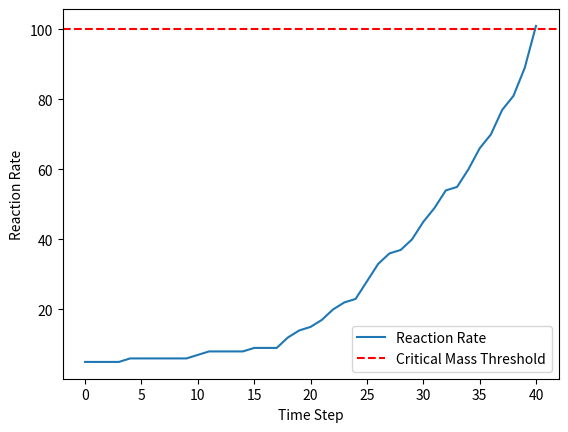

This chart was generated by the following Python code:
import numpy as np
import matplotlib.pyplot as plt

# Constants
NEUTRONS_PER_FISSION = 2.5
MEAN_FREE_PATH = 1.0  # Arbitrary units
FISSION_PROBABILITY = 0.05  # Probability of fission per collision (reduced)
CRITICAL_MASS_THRESHOLD = 100  # Arbitrary threshold for critical mass (increased)
MAX_NEUTRONS = 10000  # Max neutrons to prevent runaway simulation

class Neutron:
    def __init__(self, position, direction):
        self.position = position
        self.direction = direction

    def move(self, distance):
        self.position += distance * self.direction

    def scatter(self):
        theta = np.random.uniform(0, 2 * np.pi)
        self.direction = np.array([np.cos(theta), np.sin(theta)])

class NuclearFissionModel:
    def __init__(self, material_density):
        self.neutrons = []
        self.material_density = material_density
        self.time_steps = []
        self.reaction_rates = []

    def initialize_neutrons(self, num_neutrons):
        for _ in range(num_neutrons):
            position = np.array([0.0, 0.0])
            direction = np.random.uniform(-1, 1, 2)
            direction /= np.linalg.norm(direction)
            self.neutrons.append(Neutron(position, direction))

    def simulate_transport(self):
        new_neutrons = []
        for neutron in self.neutrons:
            distance = np.random.exponential(MEAN_FREE_PATH)
            neutron.move(distance)
            if np.random.rand() < FISSION_PROBABILITY:
                for _ in range(int(NEUTRONS_PER_FISSION)):
                    direction = np.random.uniform(-1, 1, 2)
                    direction /= np.linalg.norm(direction)
                    new_neutrons.append(Neutron(neutron.position, direction))
            neutron.scatter()
        self.neutrons.extend(new_neutrons)
        if len(self.neutrons) > MAX_NEUTRONS:
            self.neutrons = self.neutrons[:MAX_NEUTRONS]  # Prevent runaway simulation

    def reaction_rate(self):
        return len(self.neutrons) * self.material_density

    def criticality_analysis(self, steps):
        for step in range(steps):
            self.simulate_transport()
            rate = self.reaction_rate()
            self.reaction_rates.append(rate)
            self.time_steps.append(step)
            print(f"Step {step}: {rate} reactions, {len(self.neutrons)} neutrons")
            if rate > CRITICAL_MASS_THRESHOLD:
                print(f"System became critical at step {step}")
                break
        return self.reaction_rates

def monte_carlo_simulation(num_neutrons, material_density, steps=100):
    model = NuclearFissionModel(material_density)
    model.initialize_neutrons(num_neutrons)
    reaction_rates = model.criticality_analysis(steps)

    plt.plot(model.time_steps, reaction_rates, label='Reaction Rate')
    plt.axhline(y=CRITICAL_MASS_THRESHOLD, color='r', linestyle='--', label='Critical Mass Threshold')
    plt.xlabel('Time Step')
    plt.ylabel('Reaction Rate')
    plt.legend()
    plt.show()

if __name__ == "__main__":
    monte_carlo_simulation(num_neutrons=10, material_density=0.5, steps=100)
